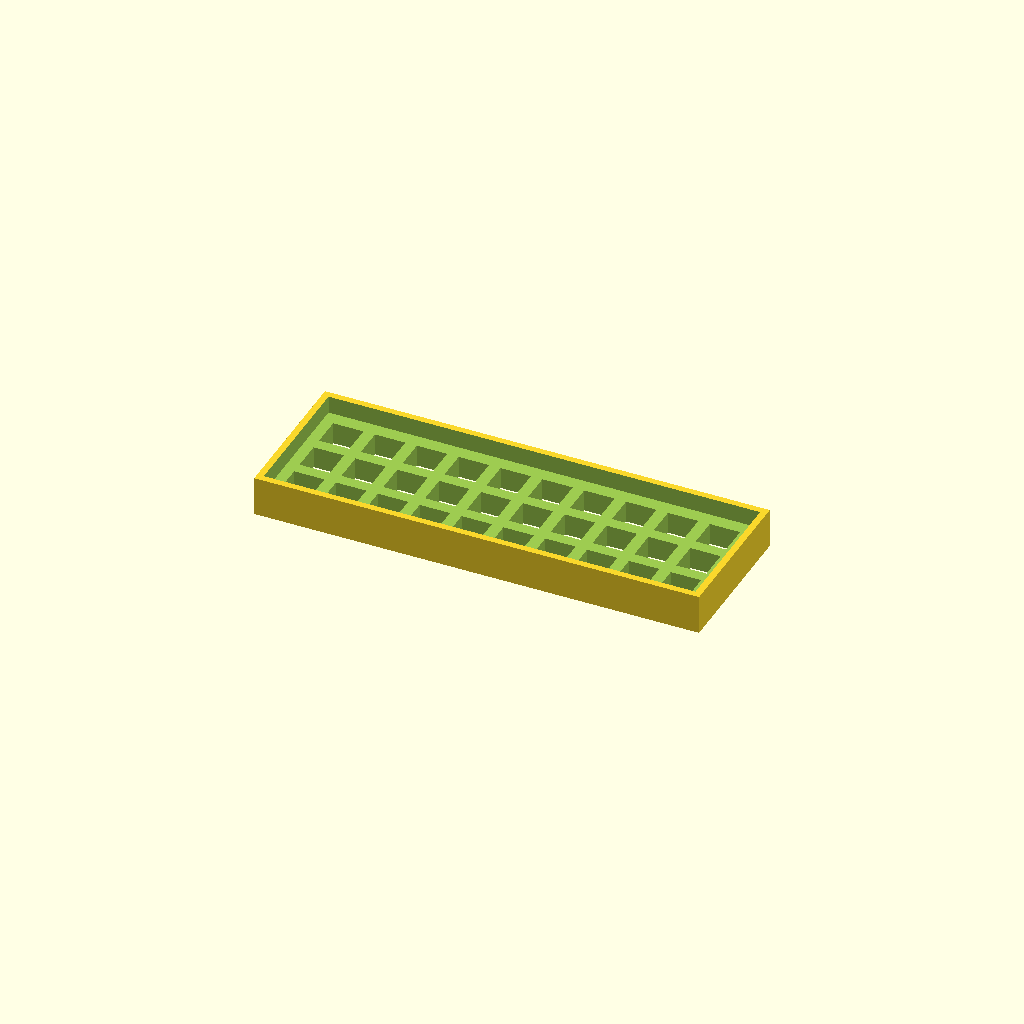
Cell 1: rendered with the file's own defaults.
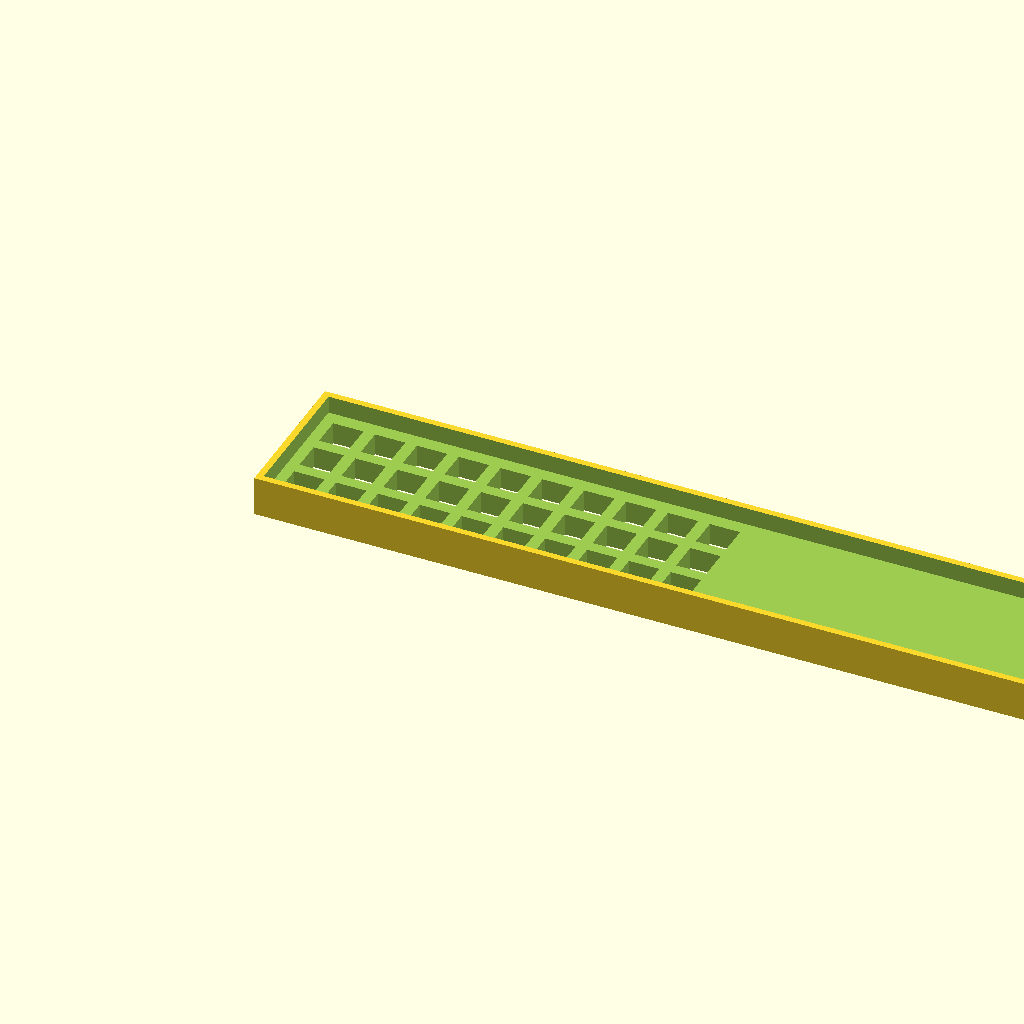
Cell 2: the same model with case_width = 404.9.
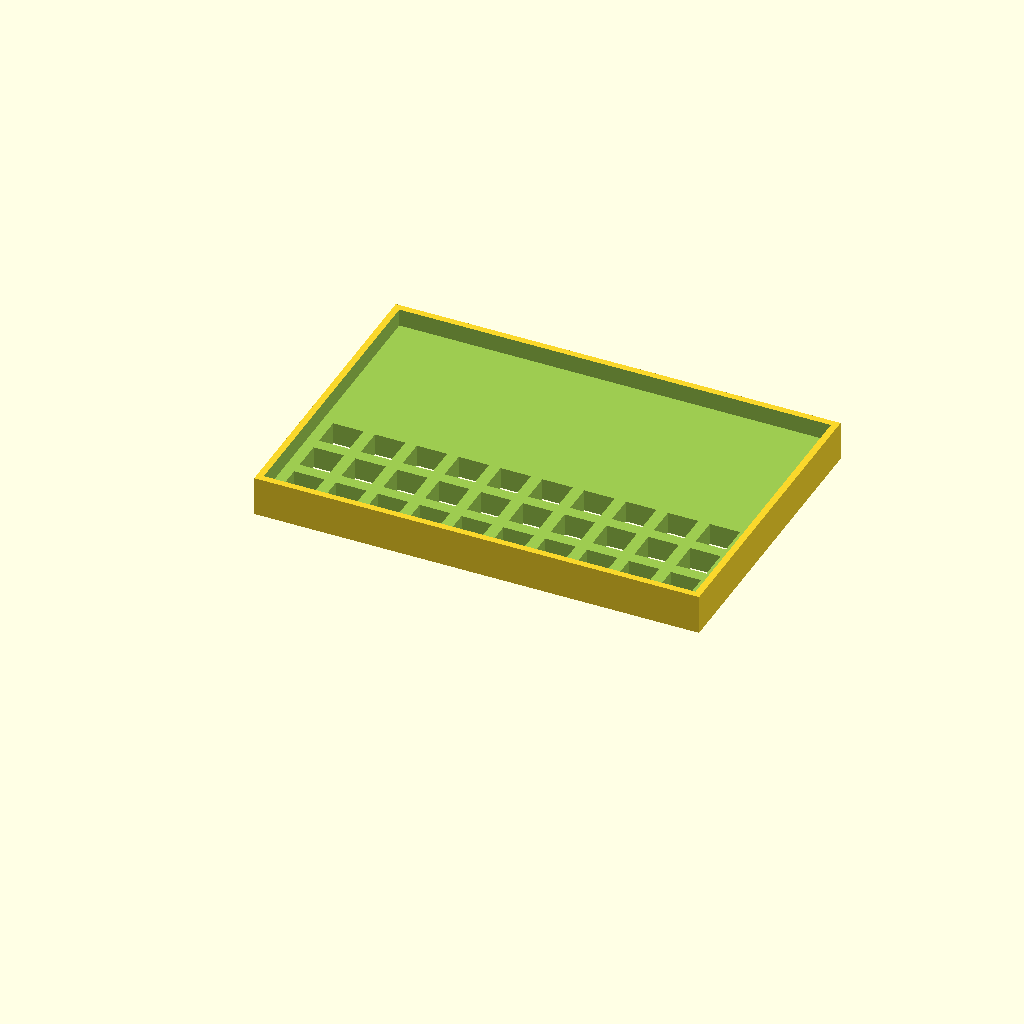
Cell 3: case_height = 138.2 (everything else at default).
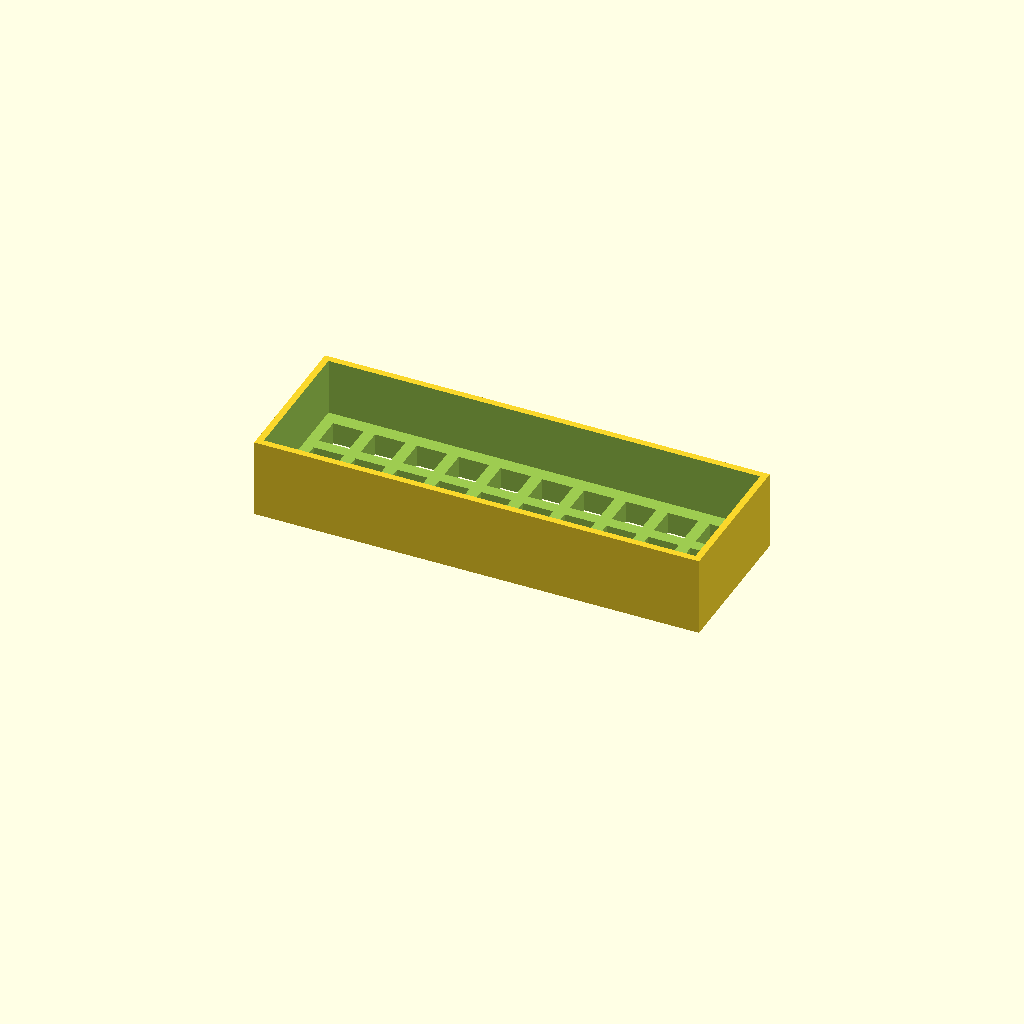
Cell 4 — case_depth set to 36, the other parameters unchanged.
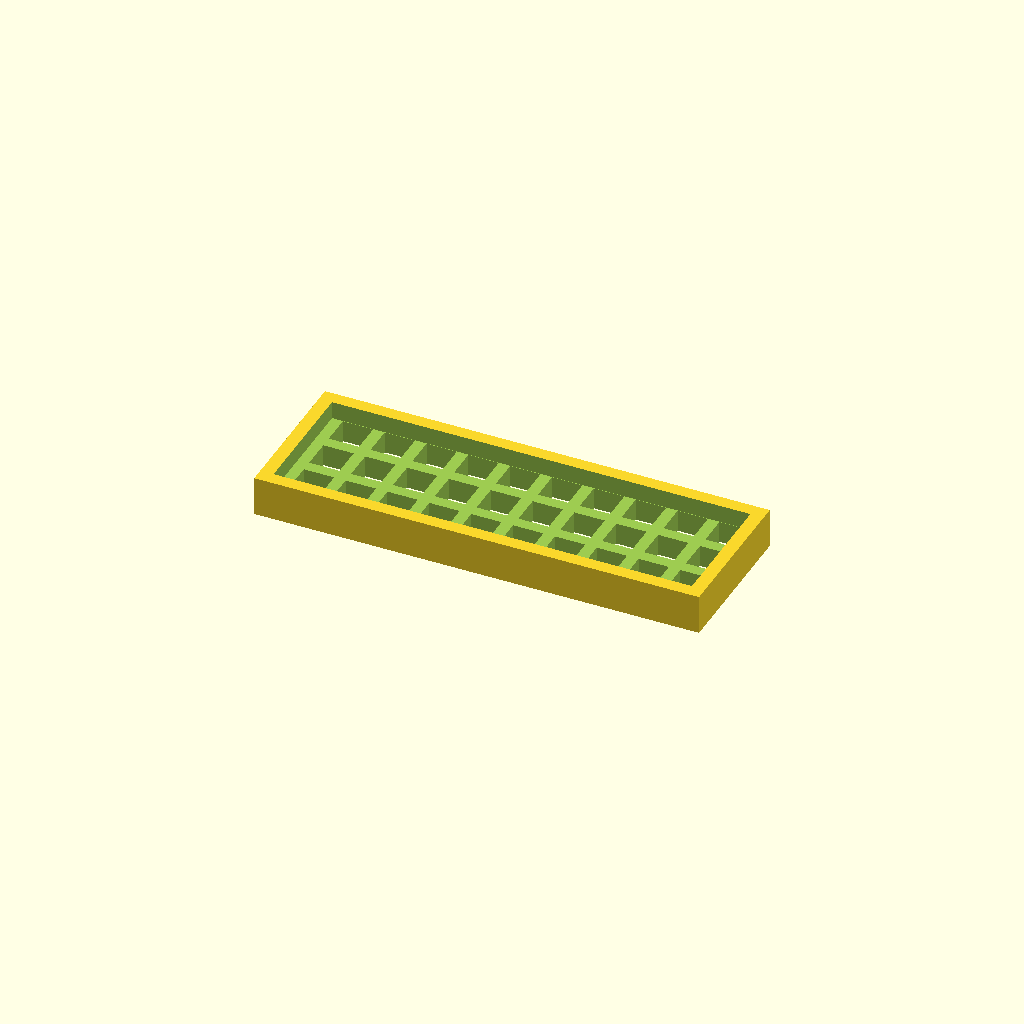
Cell 5: the same model with wall_thickness = 6.
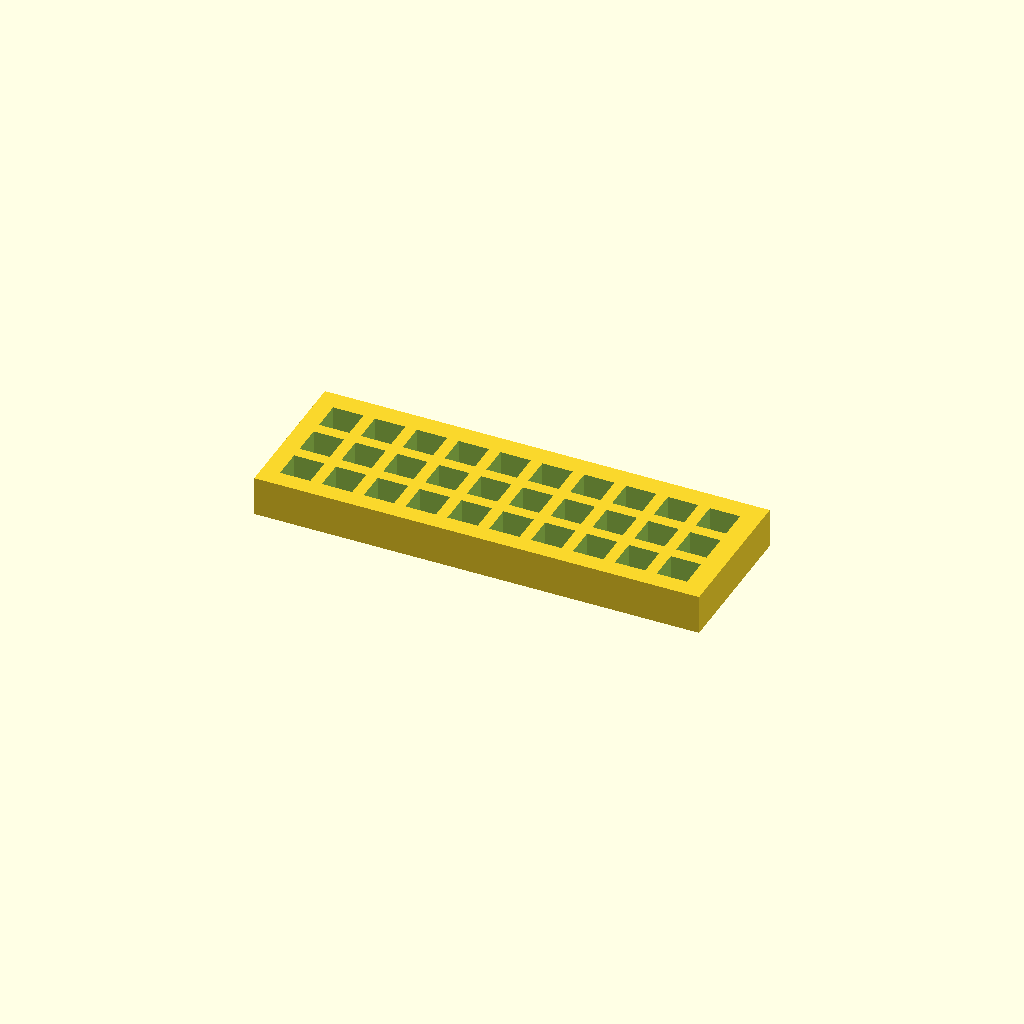
Cell 6: the same model with base_height = 20.
One fixed orthographic camera (rotation 55°, 0°, 25°; colour scheme Cornfield) for every cell.
OpenSCAD source file examples/compact_choc.scad:
// Generated keyboard case
// Layout: 3x10
// Switch type: Kailh Choc
// Optimization: none

// Parameters
case_width = 202.45;
case_height = 69.10;
case_depth = 18.00;
wall_thickness = 3.00;
base_height = 10.00;
switch_cutout_size = 13.80;
key_spacing = 19.05;

module keyboard_case() {
    difference() {
        // Outer shell
        translate([0, 0, 0])
            cube([case_width, case_height, case_depth]);

        // Inner cavity
        translate([wall_thickness, wall_thickness, base_height])
            cube([case_width - 2*wall_thickness, 
                  case_height - 2*wall_thickness, 
                  case_depth - base_height + 1]);

        // Switch cutouts
        translate([wall_thickness + 5 - 0.00, wall_thickness + 5 - 0.00, -1])
            switch_plate();
    }
}

module switch_plate() {
    translate([0.00, 0.00, 0])
        cube([switch_cutout_size, switch_cutout_size, base_height + 2]);
    translate([19.05, 0.00, 0])
        cube([switch_cutout_size, switch_cutout_size, base_height + 2]);
    translate([38.10, 0.00, 0])
        cube([switch_cutout_size, switch_cutout_size, base_height + 2]);
    translate([57.15, 0.00, 0])
        cube([switch_cutout_size, switch_cutout_size, base_height + 2]);
    translate([76.20, 0.00, 0])
        cube([switch_cutout_size, switch_cutout_size, base_height + 2]);
    translate([95.25, 0.00, 0])
        cube([switch_cutout_size, switch_cutout_size, base_height + 2]);
    translate([114.30, 0.00, 0])
        cube([switch_cutout_size, switch_cutout_size, base_height + 2]);
    translate([133.35, 0.00, 0])
        cube([switch_cutout_size, switch_cutout_size, base_height + 2]);
    translate([152.40, 0.00, 0])
        cube([switch_cutout_size, switch_cutout_size, base_height + 2]);
    translate([171.45, 0.00, 0])
        cube([switch_cutout_size, switch_cutout_size, base_height + 2]);
    translate([0.00, 19.05, 0])
        cube([switch_cutout_size, switch_cutout_size, base_height + 2]);
    translate([19.05, 19.05, 0])
        cube([switch_cutout_size, switch_cutout_size, base_height + 2]);
    translate([38.10, 19.05, 0])
        cube([switch_cutout_size, switch_cutout_size, base_height + 2]);
    translate([57.15, 19.05, 0])
        cube([switch_cutout_size, switch_cutout_size, base_height + 2]);
    translate([76.20, 19.05, 0])
        cube([switch_cutout_size, switch_cutout_size, base_height + 2]);
    translate([95.25, 19.05, 0])
        cube([switch_cutout_size, switch_cutout_size, base_height + 2]);
    translate([114.30, 19.05, 0])
        cube([switch_cutout_size, switch_cutout_size, base_height + 2]);
    translate([133.35, 19.05, 0])
        cube([switch_cutout_size, switch_cutout_size, base_height + 2]);
    translate([152.40, 19.05, 0])
        cube([switch_cutout_size, switch_cutout_size, base_height + 2]);
    translate([171.45, 19.05, 0])
        cube([switch_cutout_size, switch_cutout_size, base_height + 2]);
    translate([0.00, 38.10, 0])
        cube([switch_cutout_size, switch_cutout_size, base_height + 2]);
    translate([19.05, 38.10, 0])
        cube([switch_cutout_size, switch_cutout_size, base_height + 2]);
    translate([38.10, 38.10, 0])
        cube([switch_cutout_size, switch_cutout_size, base_height + 2]);
    translate([57.15, 38.10, 0])
        cube([switch_cutout_size, switch_cutout_size, base_height + 2]);
    translate([76.20, 38.10, 0])
        cube([switch_cutout_size, switch_cutout_size, base_height + 2]);
    translate([95.25, 38.10, 0])
        cube([switch_cutout_size, switch_cutout_size, base_height + 2]);
    translate([114.30, 38.10, 0])
        cube([switch_cutout_size, switch_cutout_size, base_height + 2]);
    translate([133.35, 38.10, 0])
        cube([switch_cutout_size, switch_cutout_size, base_height + 2]);
    translate([152.40, 38.10, 0])
        cube([switch_cutout_size, switch_cutout_size, base_height + 2]);
    translate([171.45, 38.10, 0])
        cube([switch_cutout_size, switch_cutout_size, base_height + 2]);
}

// Generate the case
keyboard_case();
Customizer parameters (derived from the source; name, type, default, range or options):
case_width: number, default 202.45
case_height: number, default 69.1
case_depth: number, default 18
wall_thickness: number, default 3
base_height: number, default 10
switch_cutout_size: number, default 13.8
key_spacing: number, default 19.05
